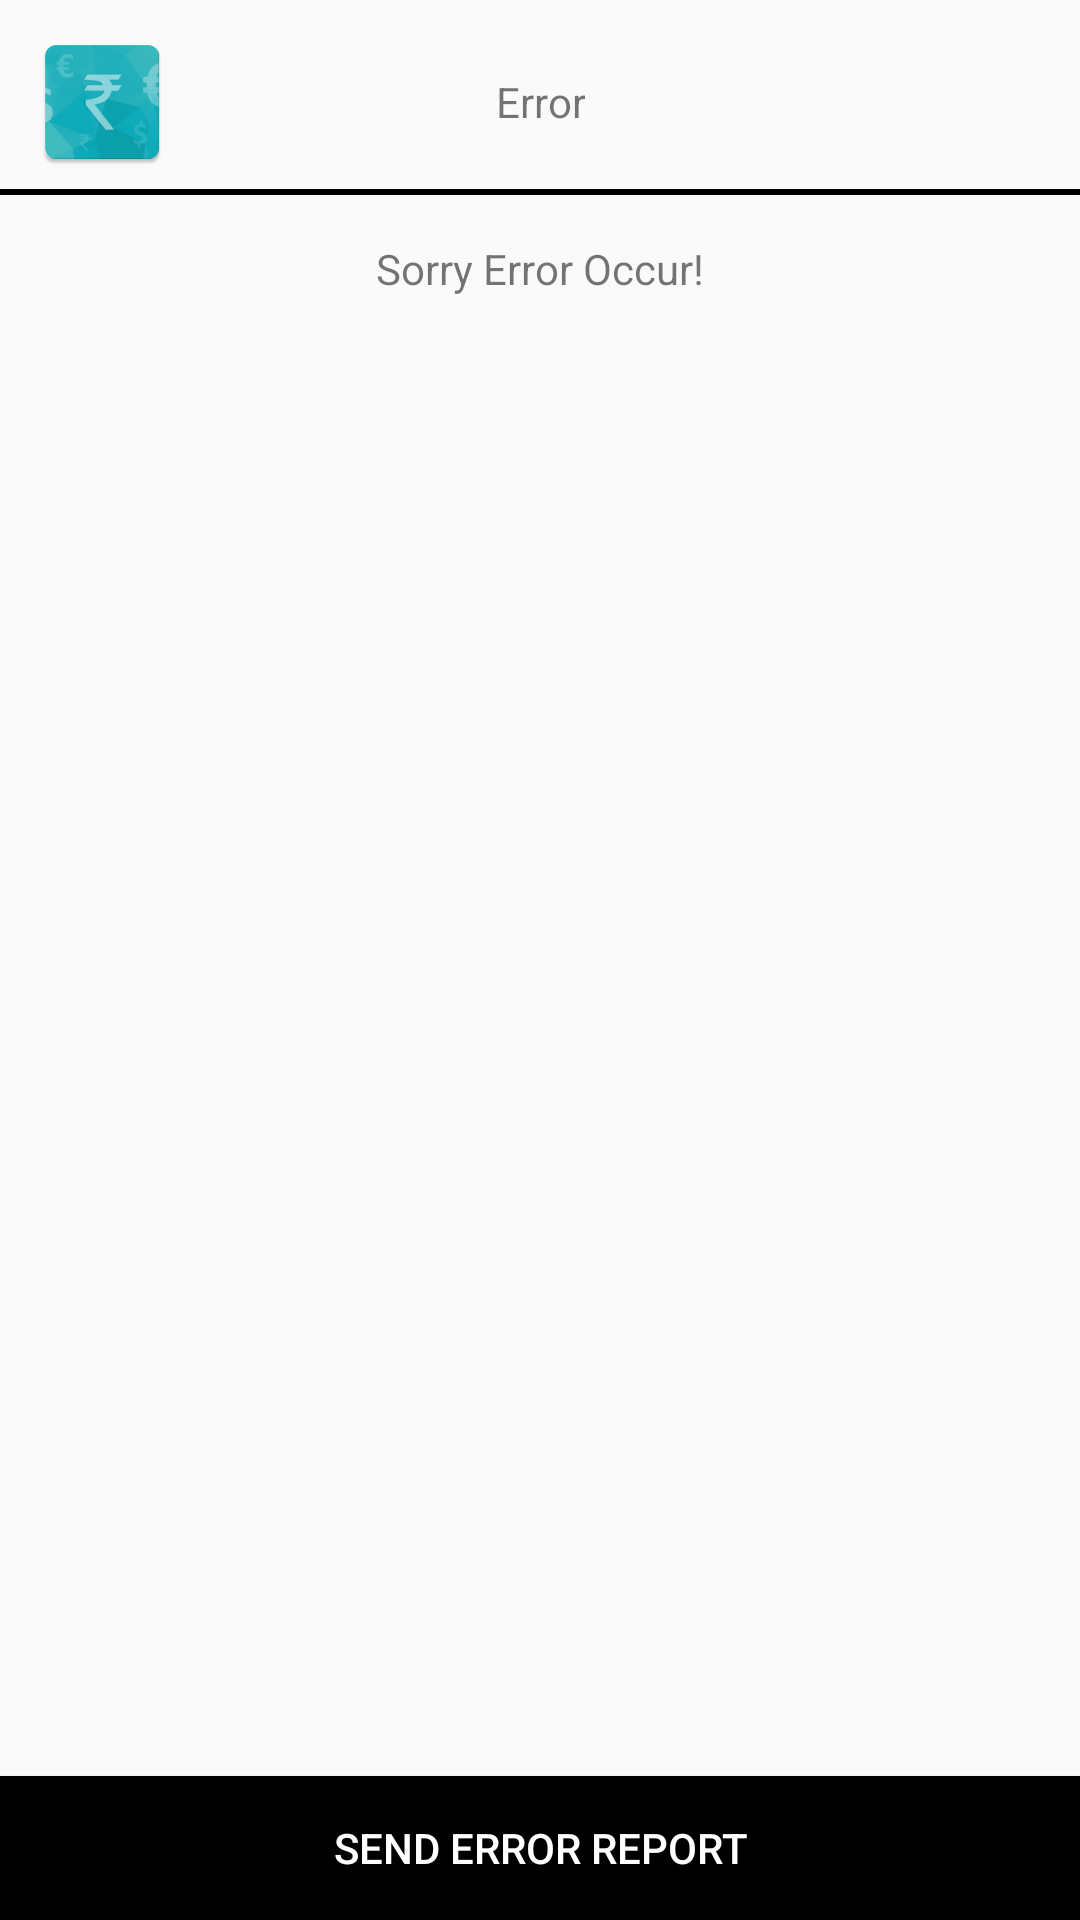

Android layout source for this screen:
<!-- AndroidManifest.xml: application theme AppTheme -->
<!-- res/layout/activity_error.xml -->
<RelativeLayout xmlns:android="http://schemas.android.com/apk/res/android"
    xmlns:tools="http://schemas.android.com/tools"
    android:layout_width="match_parent"
    android:layout_height="match_parent"
    tools:context=".ErrorActivity">

    <RelativeLayout
        android:id="@+id/header_layout"
        android:layout_width="fill_parent"
        android:layout_height="wrap_content" >

        <ImageView
            android:id="@+id/img_back"
            android:layout_width="wrap_content"
            android:layout_height="wrap_content"
            android:layout_alignParentLeft="true"
            android:layout_alignParentTop="true"
            android:layout_marginLeft="10dp"
            android:layout_marginTop="10dp"
            android:src="@drawable/ic_launcher" />

        <TextView
            android:id="@+id/tv_title_page"
            android:layout_width="wrap_content"
            android:layout_height="wrap_content"
            android:layout_alignBottom="@+id/img_back"
            android:layout_alignTop="@+id/img_back"
            android:layout_centerHorizontal="true"
            android:gravity="center"
            android:text="@string/error"></TextView>"

        <View
            android:id="@+id/view2"
            android:layout_width="fill_parent"
            android:layout_height="2dp"
            android:layout_below="@+id/tv_title_page"
            android:layout_marginTop="5dp"
            android:background="#000000" />
    </RelativeLayout>

    <ScrollView
        android:id="@+id/ScrollView01"
        android:layout_width="fill_parent"
        android:layout_height="fill_parent"
        android:layout_above="@+id/send"
        android:layout_below="@+id/header_layout" >

        <RelativeLayout
            android:id="@+id/RelativeLayout01"
            android:layout_width="fill_parent"
            android:layout_height="wrap_content"
            android:padding="10dp" >

            <TextView
                android:id="@+id/error"
                android:layout_width="wrap_content"
                android:layout_height="wrap_content"
                android:layout_centerInParent="true"
                android:layout_marginTop="10dp"
                android:text="@string/error_occur" />
				
        </RelativeLayout>
    </ScrollView>

    <Button
        android:id="@+id/send"
        android:layout_width="wrap_content"
        android:layout_height="wrap_content"
        android:layout_alignParentBottom="true"
        android:layout_alignParentLeft="true"
        android:layout_alignParentRight="true"
        android:background="#000000"
        android:gravity="center"
        android:padding="10dp"
        android:text="@string/error_report"
        android:textColor="#ffffff" />

</RelativeLayout>
<!-- resources referenced by this layout -->
<resources>
  <!-- drawable ic_launcher: png bitmap (drawable-hdpi, 5284 bytes) -->
  <string name="error">Error</string>
  <string name="error_occur">Sorry Error Occur! </string>
  <string name="error_report">Send Error Report</string>
  
  
      ////////////
      // error messages*******************************************************
  <style name="AppTheme" parent="Theme.AppCompat.Light.NoActionBar">
           Customize your theme here.
          <item name="android:textColorHint">@color/black_color85</item>
          <item name="colorControlNormal">@color/black_color85</item>
          <item name="colorControlActivated">@color/black_color85</item>
          <item name="colorControlHighlight">@color/black_color85</item>
  
      </style>
  <color name="black_color85">#FF000000</color>
</resources>
